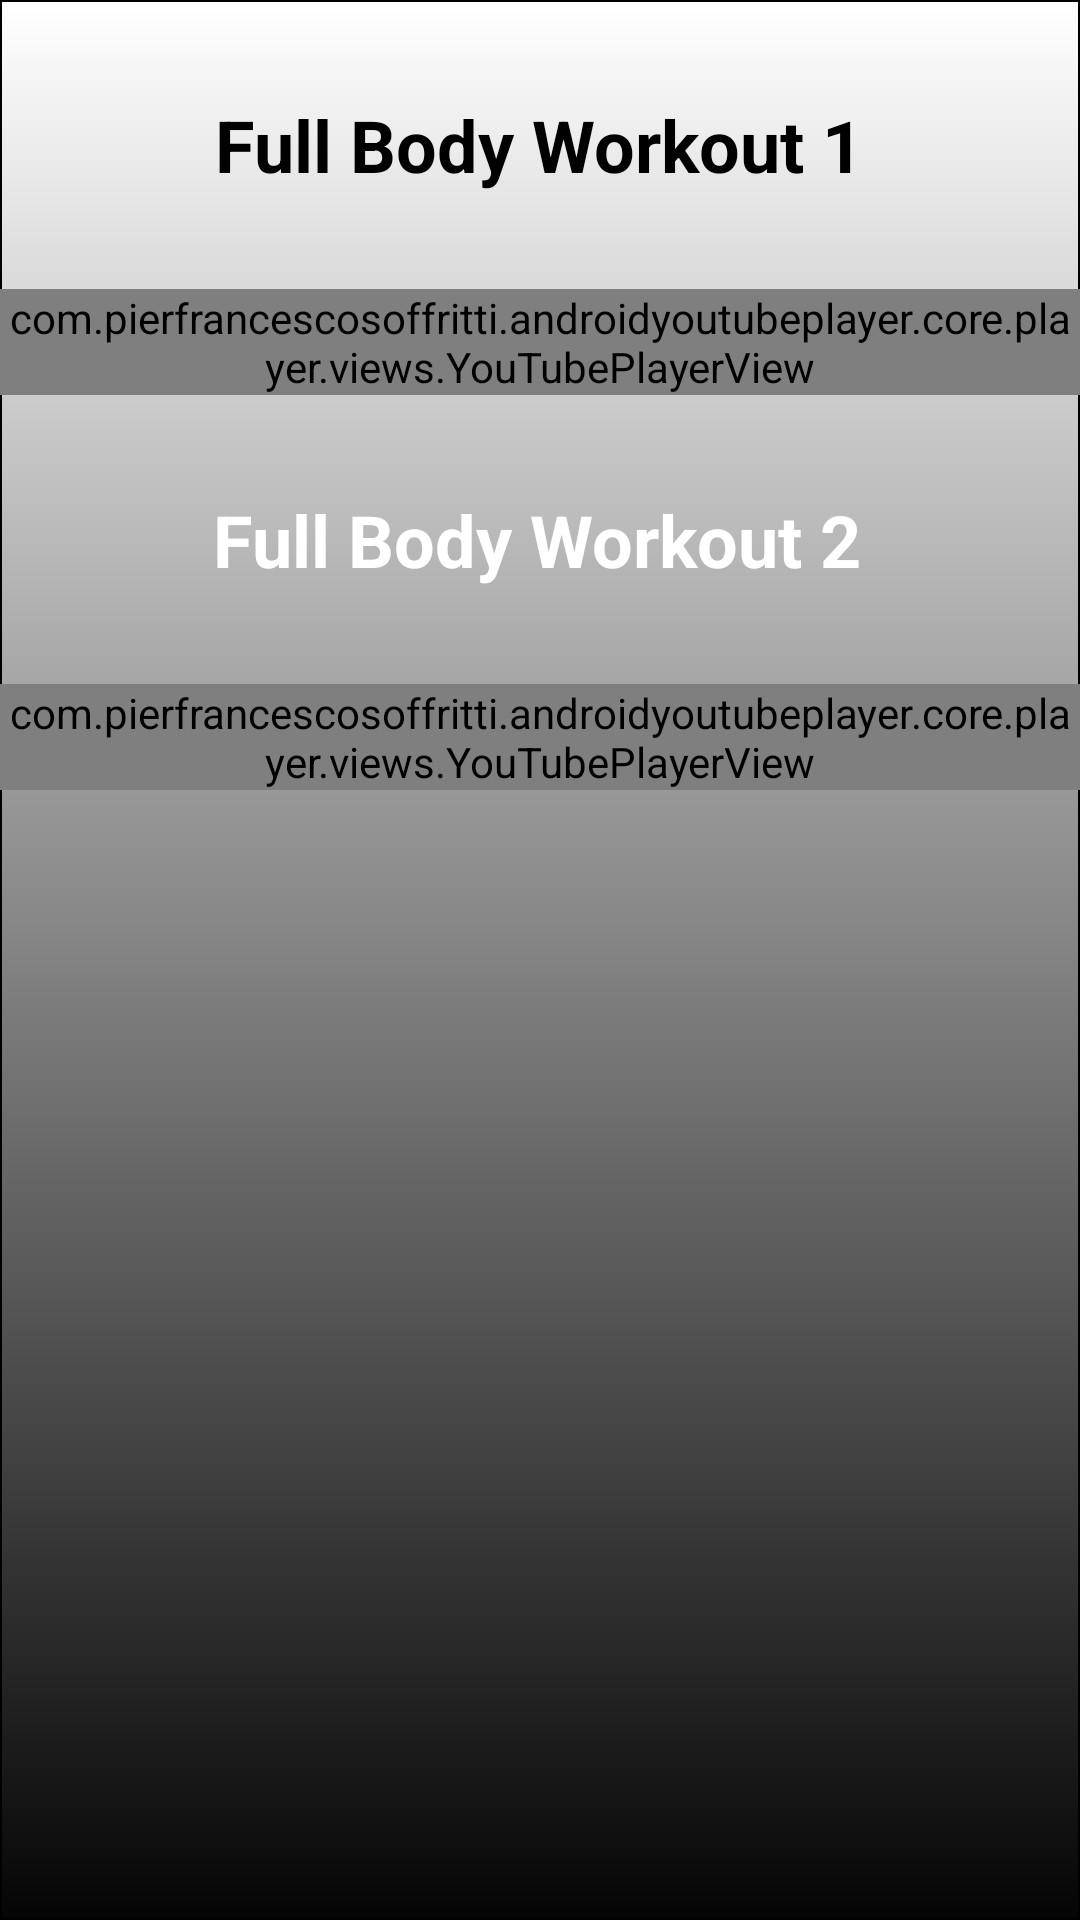

The Android layout XML behind this screen, and the referenced resources:
<!-- AndroidManifest.xml: application theme Theme.MyApplicationY -->
<!-- res/layout/activity_full_body.xml -->
<?xml version="1.0" encoding="utf-8"?>
<androidx.constraintlayout.widget.ConstraintLayout xmlns:android="http://schemas.android.com/apk/res/android"
    xmlns:app="http://schemas.android.com/apk/res-auto"
    xmlns:tools="http://schemas.android.com/tools"
    android:layout_width="match_parent"
    android:layout_height="match_parent"
    tools:context=".FullBodyActivity"
    android:background="@drawable/bordertwo">

    <TextView
        android:id="@+id/WorkoutNineTextView"
        android:layout_width="wrap_content"
        android:layout_height="wrap_content"
        android:layout_marginTop="32dp"
        android:text="Full Body Workout 1"
        android:textColor="#000000"
        android:textSize="24sp"
        android:textStyle="bold"
        app:layout_constraintEnd_toEndOf="parent"
        app:layout_constraintHorizontal_bias="0.498"
        app:layout_constraintStart_toStartOf="parent"
        app:layout_constraintTop_toTopOf="parent" />

    <com.pierfrancescosoffritti.androidyoutubeplayer.core.player.views.YouTubePlayerView
        android:id="@+id/youTubePlayerView18"
        android:layout_width="wrap_content"
        android:layout_height="wrap_content"
        android:layout_marginTop="32dp"
        app:autoPlay="false"
        app:layout_constraintEnd_toEndOf="parent"
        app:layout_constraintHorizontal_bias="0.0"
        app:layout_constraintStart_toStartOf="parent"
        app:layout_constraintTop_toBottomOf="@+id/WorkoutNineTextView"
        app:showYouTubeButton="true"
        app:videoId="GWCwBHR7X3M" />

    <TextView
        android:id="@+id/WorkoutTenTextView"
        android:layout_width="wrap_content"
        android:layout_height="wrap_content"
        android:layout_marginTop="32dp"
        android:text="Full Body Workout 2"
        android:textColor="#FFFFFF"
        android:textSize="24sp"
        android:textStyle="bold"
        app:layout_constraintEnd_toEndOf="parent"
        app:layout_constraintHorizontal_bias="0.494"
        app:layout_constraintStart_toStartOf="parent"
        app:layout_constraintTop_toBottomOf="@+id/youTubePlayerView18" />

    <com.pierfrancescosoffritti.androidyoutubeplayer.core.player.views.YouTubePlayerView
        android:id="@+id/youTubePlayerView19"
        android:layout_width="wrap_content"
        android:layout_height="wrap_content"
        android:layout_marginTop="32dp"
        app:autoPlay="false"
        app:layout_constraintEnd_toEndOf="parent"
        app:layout_constraintHorizontal_bias="0.0"
        app:layout_constraintStart_toStartOf="parent"
        app:layout_constraintTop_toBottomOf="@+id/WorkoutTenTextView"
        app:showYouTubeButton="true"
        app:videoId="oAPCPjnU1wA" />

</androidx.constraintlayout.widget.ConstraintLayout>
<!-- resources referenced by this layout -->
<resources>
  <!-- drawable bordertwo (drawable) -->
  <?xml version="1.0" encoding="utf-8"?>
  <shape xmlns:android="http://schemas.android.com/apk/res/android"
      android:shape="rectangle">
  
      <gradient
          android:angle="270"
          android:endColor="#050505"
          android:startColor="#FFFFFF" />
  
      <corners android:radius="0dp" />
  
      <stroke
          android:width="0.7dp"
          android:color="#000000" />
  
  </shape>
  <style name="Theme.MyApplicationY" parent="Theme.MaterialComponents.DayNight.NoActionBar">
          
          <item name="colorPrimary">@color/black</item>
          <item name="colorPrimaryVariant">@color/black</item>
          <item name="colorOnPrimary">@color/white</item>
          
          <item name="colorSecondary">@color/teal_200</item>
          <item name="colorSecondaryVariant">@color/teal_700</item>
          <item name="colorOnSecondary">@color/black</item>
          
          <item name="android:statusBarColor" tools:targetApi="l">?attr/colorPrimaryVariant</item>
          
      </style>
  <!-- not gathered from this repository: default colours our renderer supplied (Android Studio template values) -->
  <color name="teal_200">#FF03DAC5</color>
  <color name="teal_700">#FF018786</color>
  <color name="black">#FF000000</color>
  <color name="white">#FFFFFFFF</color>
</resources>
